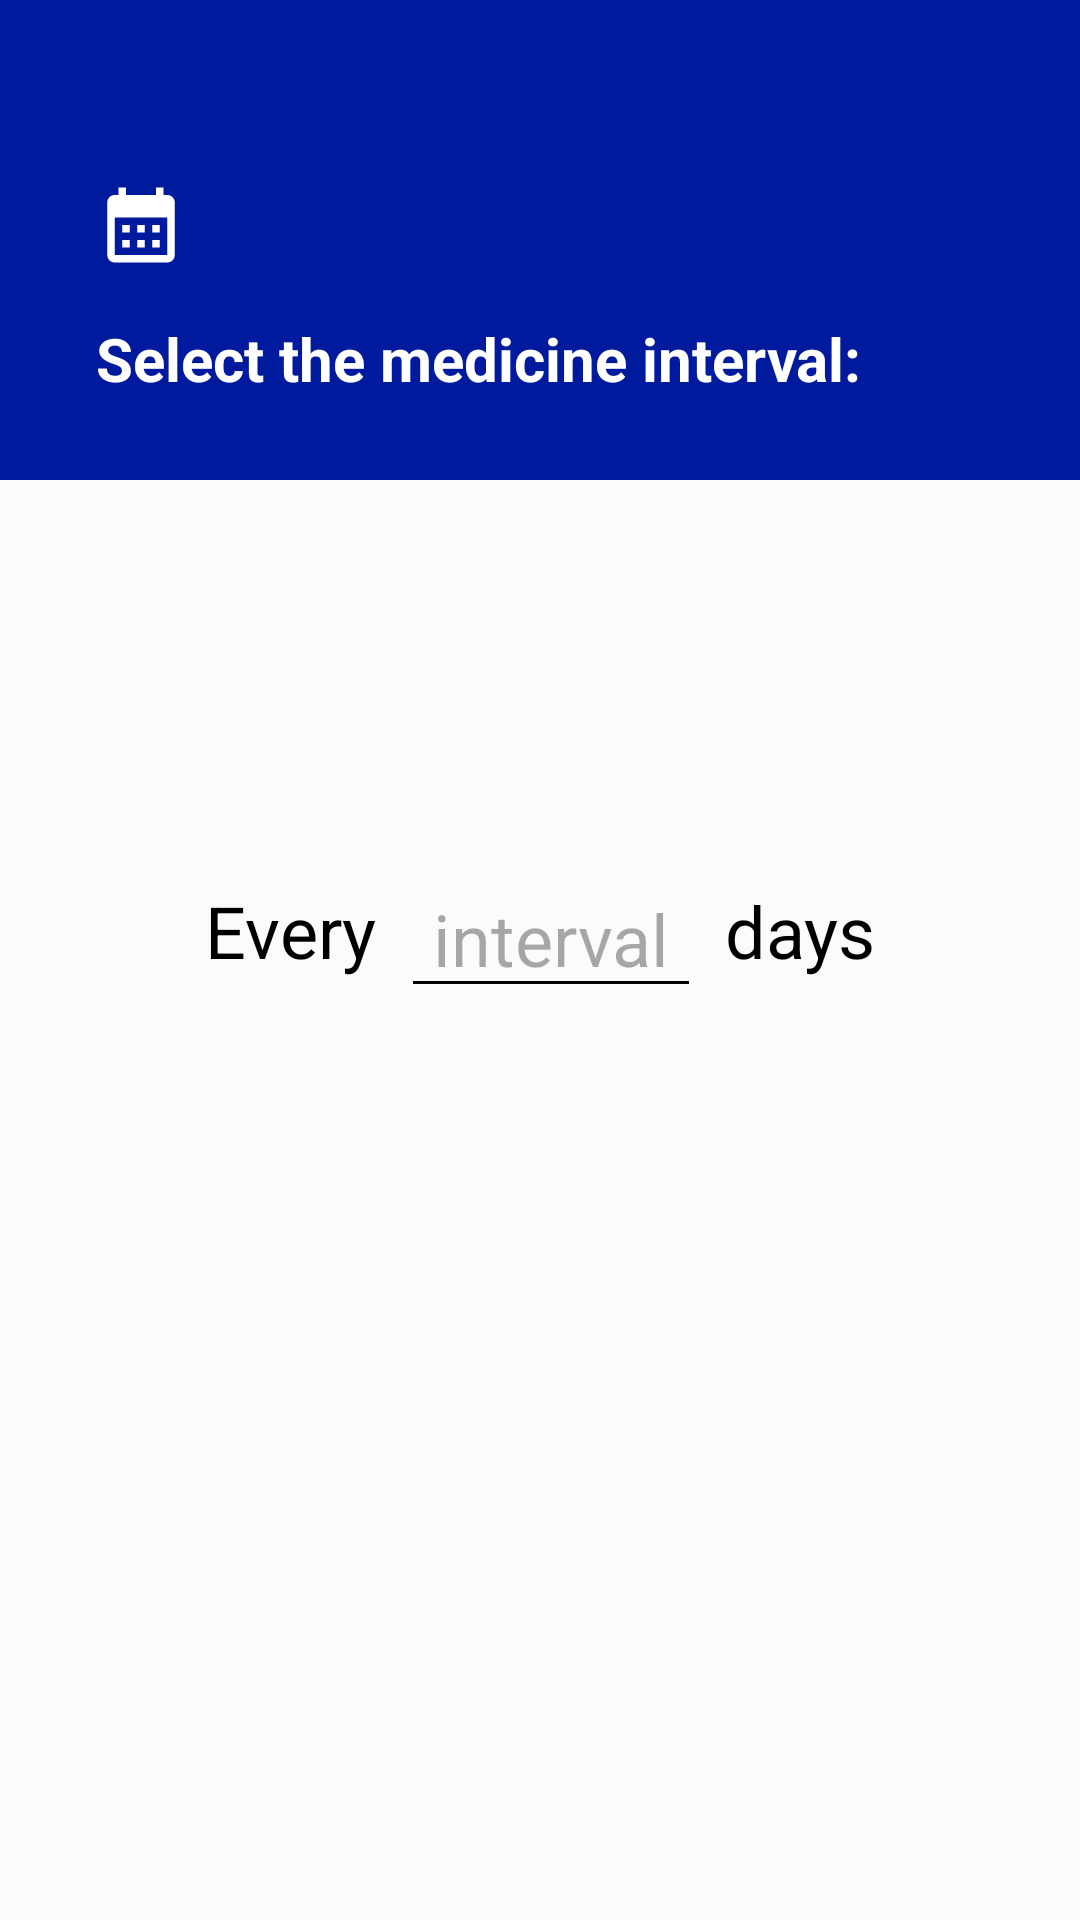

Produce the Android XML layout that renders to this screen, including the resource entries it uses.
<!-- AndroidManifest.xml: application theme Theme.PillReminder -->
<!-- res/layout/fragment_every_x_period.xml -->
<?xml version="1.0" encoding="utf-8"?>
<androidx.constraintlayout.widget.ConstraintLayout xmlns:android="http://schemas.android.com/apk/res/android"
    xmlns:app="http://schemas.android.com/apk/res-auto"
    xmlns:tools="http://schemas.android.com/tools"
    android:id="@+id/frameLayout4"
    android:layout_width="match_parent"
    android:layout_height="match_parent"
    android:background="?android:attr/colorBackground"
    android:backgroundTint="?android:attr/colorBackground"
    tools:context=".feature_alarms.presentation.fragments.SpecificDaysFragment">

    <com.google.android.material.appbar.AppBarLayout
        android:id="@+id/appBar"
        android:layout_width="match_parent"
        android:layout_height="wrap_content"
        app:layout_constraintEnd_toEndOf="parent"
        app:layout_constraintStart_toStartOf="parent"
        app:layout_constraintTop_toTopOf="parent">

        <androidx.appcompat.widget.Toolbar
            android:id="@+id/toolbar"
            android:layout_width="match_parent"
            android:layout_height="50dp"
            android:theme="@style/ToolbarTitleTheme"
            android:background="@color/toolbar"
            android:elevation="4dp" />

        <com.google.android.material.tabs.TabLayout
            android:id="@+id/tabLayout"
            android:layout_width="match_parent"
            android:layout_height="110dp"
            android:background="@color/toolbar"
            android:contentDescription="." />

    </com.google.android.material.appbar.AppBarLayout>

    <ImageView
        android:id="@+id/ivCalendar"
        android:layout_width="30dp"
        android:layout_height="30dp"
        android:layout_marginStart="32dp"
        android:layout_marginTop="60dp"
        android:importantForAccessibility="no"
        android:src="@drawable/ic_calendar_month_24"
        app:layout_constraintStart_toStartOf="parent"
        app:layout_constraintTop_toTopOf="@+id/appBar" />

    <TextView
        android:id="@+id/tvSelectDays"
        android:layout_width="wrap_content"
        android:layout_height="wrap_content"
        android:layout_marginStart="32dp"
        android:layout_marginTop="16dp"
        android:text="@string/select_the_medicine_interval"
        android:textColor="?android:attr/textColorTertiary"
        android:textSize="20sp"
        android:textStyle="bold"
        app:layout_constraintStart_toStartOf="parent"
        app:layout_constraintTop_toBottomOf="@+id/ivCalendar" />

    <com.google.android.material.floatingactionbutton.FloatingActionButton
        android:id="@+id/fabNext"
        android:layout_width="wrap_content"
        android:layout_height="wrap_content"
        android:layout_marginEnd="16dp"
        android:layout_marginBottom="16dp"
        android:contentDescription="@string/goes_to_the_next_page"
        android:visibility="invisible"
        app:backgroundTint="@color/fab"
        app:layout_constraintBottom_toBottomOf="parent"
        app:layout_constraintEnd_toEndOf="parent"
        app:srcCompat="@drawable/arrow_right_white"
        app:tint="@color/white" />

    <TextView
        android:id="@+id/textView10"
        android:layout_width="wrap_content"
        android:layout_height="wrap_content"
        android:layout_marginTop="6dp"
        android:layout_marginEnd="8dp"
        android:text="@string/every"
        android:textColor="?android:attr/textColorPrimary"
        android:textSize="24sp"
        app:layout_constraintEnd_toStartOf="@+id/etInterval"
        app:layout_constraintHorizontal_bias="0.5"
        app:layout_constraintHorizontal_chainStyle="packed"
        app:layout_constraintStart_toStartOf="parent"
        app:layout_constraintTop_toTopOf="@+id/guideline5" />

    <androidx.constraintlayout.widget.Guideline
        android:id="@+id/guideline5"
        android:layout_width="wrap_content"
        android:layout_height="wrap_content"
        android:orientation="horizontal"
        app:layout_constraintGuide_percent="0.44994247" />

    <EditText
        android:id="@+id/etInterval"
        android:layout_width="100dp"
        android:layout_height="48dp"
        android:backgroundTint="?android:attr/textColorPrimary"
        android:ems="10"
        android:gravity="center"
        android:hint="@string/interval"
        android:importantForAutofill="no"
        android:inputType="number"
        android:textSize="24sp"
        app:layout_constraintEnd_toStartOf="@+id/tvPeriod"
        app:layout_constraintHorizontal_bias="0.5"
        app:layout_constraintStart_toEndOf="@+id/textView10"
        app:layout_constraintTop_toTopOf="@+id/guideline5"
        tools:ignore="HardcodedText" />

    <TextView
        android:id="@+id/tvPeriod"
        android:layout_width="wrap_content"
        android:layout_height="wrap_content"
        android:layout_marginStart="8dp"
        android:layout_marginTop="6dp"
        android:text="@string/days"
        android:textColor="?android:attr/textColorPrimary"
        android:textSize="24sp"
        app:layout_constraintEnd_toEndOf="parent"
        app:layout_constraintHorizontal_bias="0.5"
        app:layout_constraintStart_toEndOf="@+id/etInterval"
        app:layout_constraintTop_toTopOf="@+id/guideline5" />

</androidx.constraintlayout.widget.ConstraintLayout>
<!-- resources referenced by this layout -->
<resources>
  <color name="fab">#1D8CED</color>
  <color name="toolbar">@color/colorPrimary</color>
  <color name="white">#FFFFFFFF</color>
  <!-- drawable arrow_right_white (drawable) -->
  <vector xmlns:android="http://schemas.android.com/apk/res/android"
      android:width="800dp"
      android:height="800dp"
      android:viewportWidth="48"
      android:viewportHeight="48">
    <path
        android:pathData="M0,0h48v48h-48z"
        android:fillColor="#ffffff"
        android:fillAlpha="0.01"/>
    <path
        android:pathData="M36,24.008H12"
        android:strokeLineJoin="round"
        android:strokeWidth="4"
        android:fillColor="#00000000"
        android:strokeColor="#ffffff"
        android:strokeLineCap="round"/>
    <path
        android:pathData="M24,12L36,24L24,36"
        android:strokeLineJoin="round"
        android:strokeWidth="4"
        android:fillColor="#00000000"
        android:strokeColor="#ffffff"
        android:strokeLineCap="round"/>
  </vector>
  <!-- drawable ic_calendar_month_24 (drawable) -->
  <vector android:height="24dp" android:tint="#FFFFFF"
      android:viewportHeight="24" android:viewportWidth="24"
      android:width="24dp" xmlns:android="http://schemas.android.com/apk/res/android">
      <path android:fillColor="@color/icon_color" android:pathData="M19,4h-1V2h-2v2H8V2H6v2H5C3.89,4 3.01,4.9 3.01,6L3,20c0,1.1 0.89,2 2,2h14c1.1,0 2,-0.9 2,-2V6C21,4.9 20.1,4 19,4zM19,20H5V10h14V20zM9,14H7v-2h2V14zM13,14h-2v-2h2V14zM17,14h-2v-2h2V14zM9,18H7v-2h2V18zM13,18h-2v-2h2V18zM17,18h-2v-2h2V18z"/>
  </vector>
  <string name="days">days</string>
  <string name="every">Every</string>
  <string name="goes_to_the_next_page">Goes to the next page</string>
  <string name="interval">interval</string>
  <string name="select_the_medicine_interval">Select the medicine interval:</string>
  <style name="ToolbarTitleTheme" parent="Widget.AppCompat.Toolbar">
          <item name="titleTextColor">@color/white</item>
          <item name="android:textColorSecondary">@color/white</item>
          <item name="android:homeAsUpIndicator">@color/white</item>
      </style>
  <style name="Theme.PillReminder" parent="Base.Theme.PillReminder" />
  <color name="colorPrimary">#001A9E</color>
  <color name="icon_color">@color/black</color>
  <color name="black">#FF000000</color>
  <color name="dark_gray">#16171C</color>
  <color name="white_ice">#FBFBFB</color>
  <style name="Widget.App.NavigationView" parent="Widget.Material3.NavigationView">
          <item name="itemIconTint">@color/black</item>
          <item name="itemTextColor">@color/black</item>
          <item name="itemShapeFillColor">@color/nav_item_selected_background</item>
          <item name="android:background">@color/white</item>
      </style>
  <style name="MyPopup" parent="@style/Widget.MaterialComponents.PopupMenu">
          <item name="android:popupBackground">@color/white</item>
      </style>
</resources>
